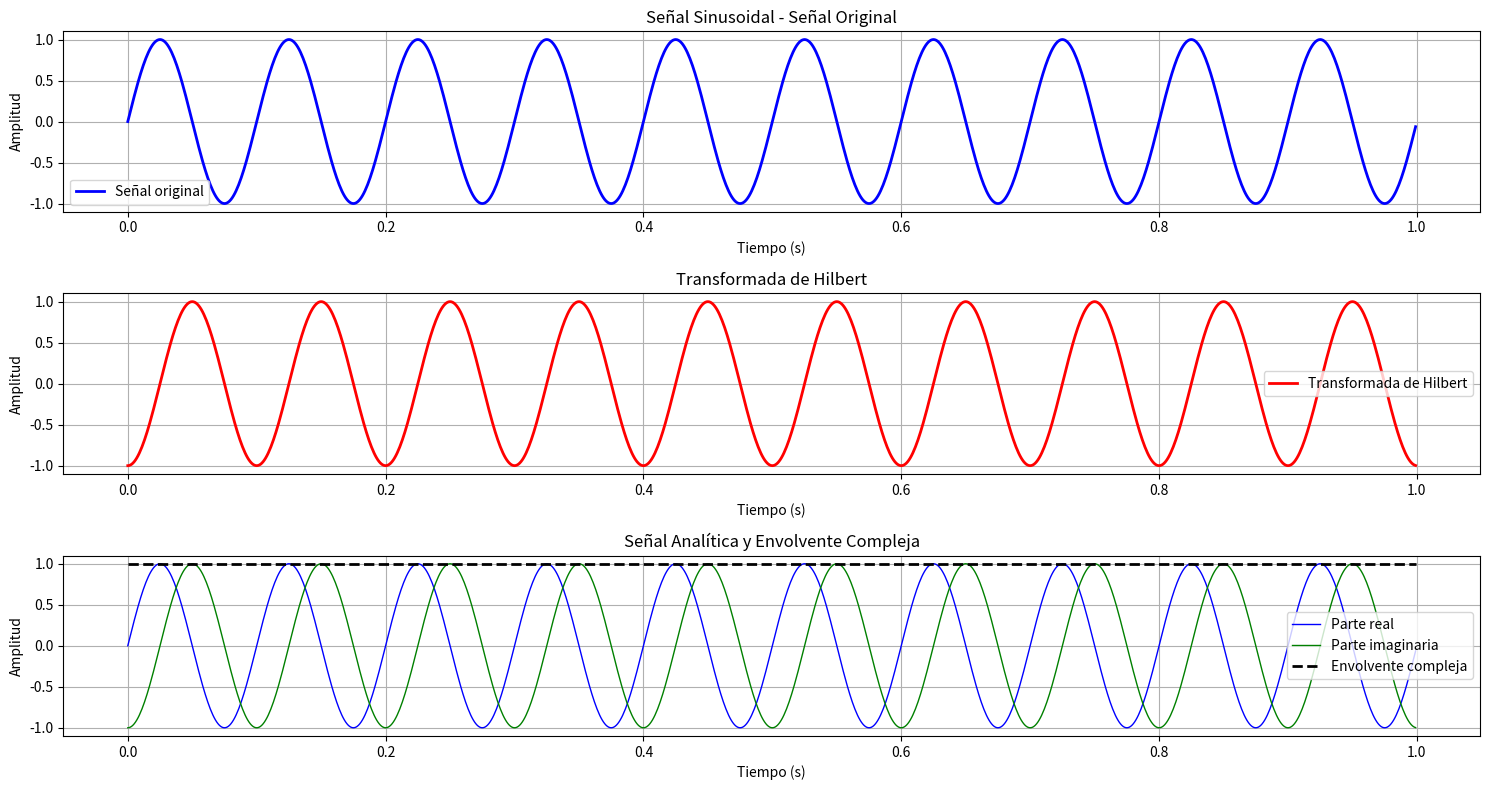
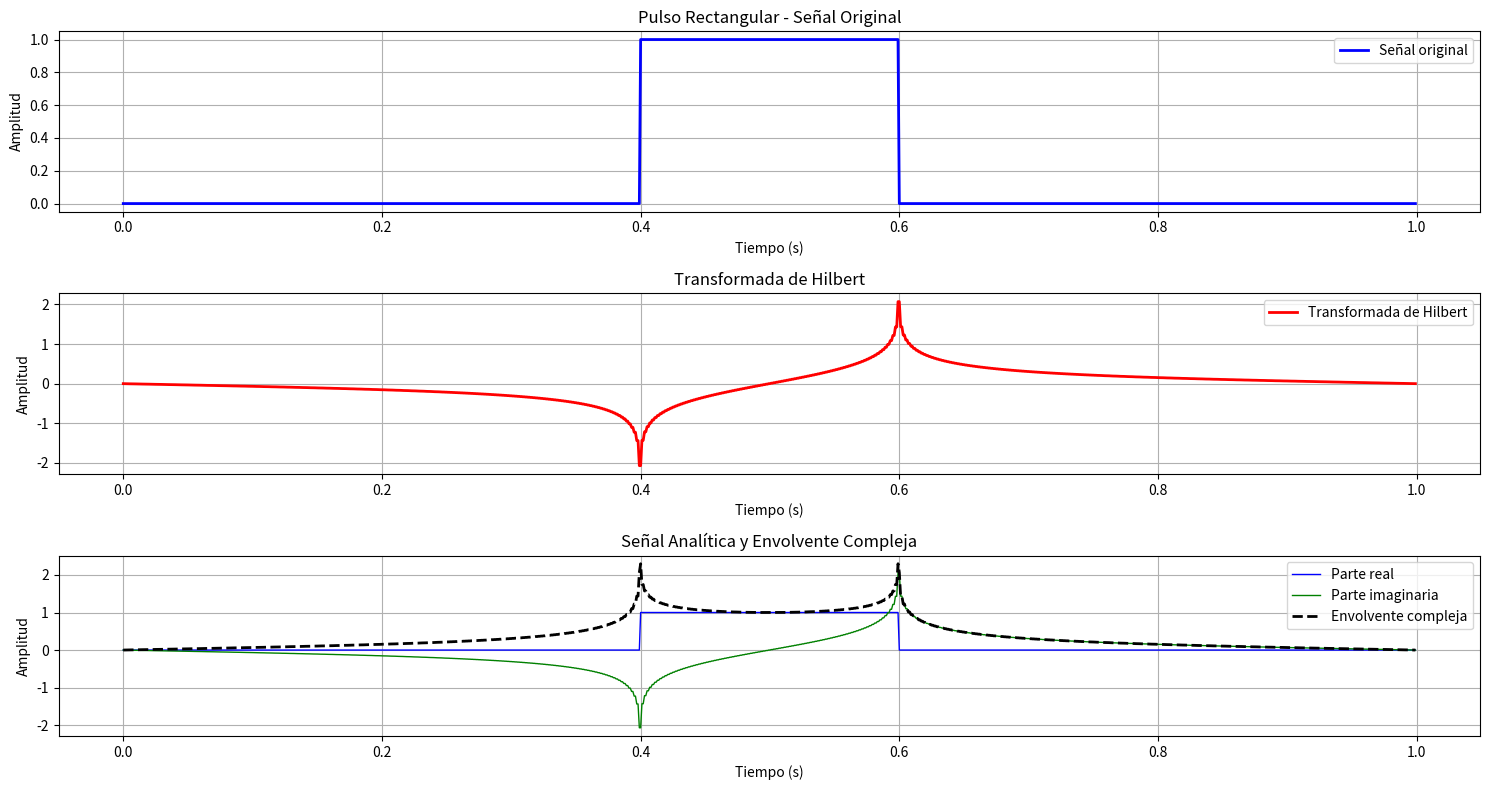
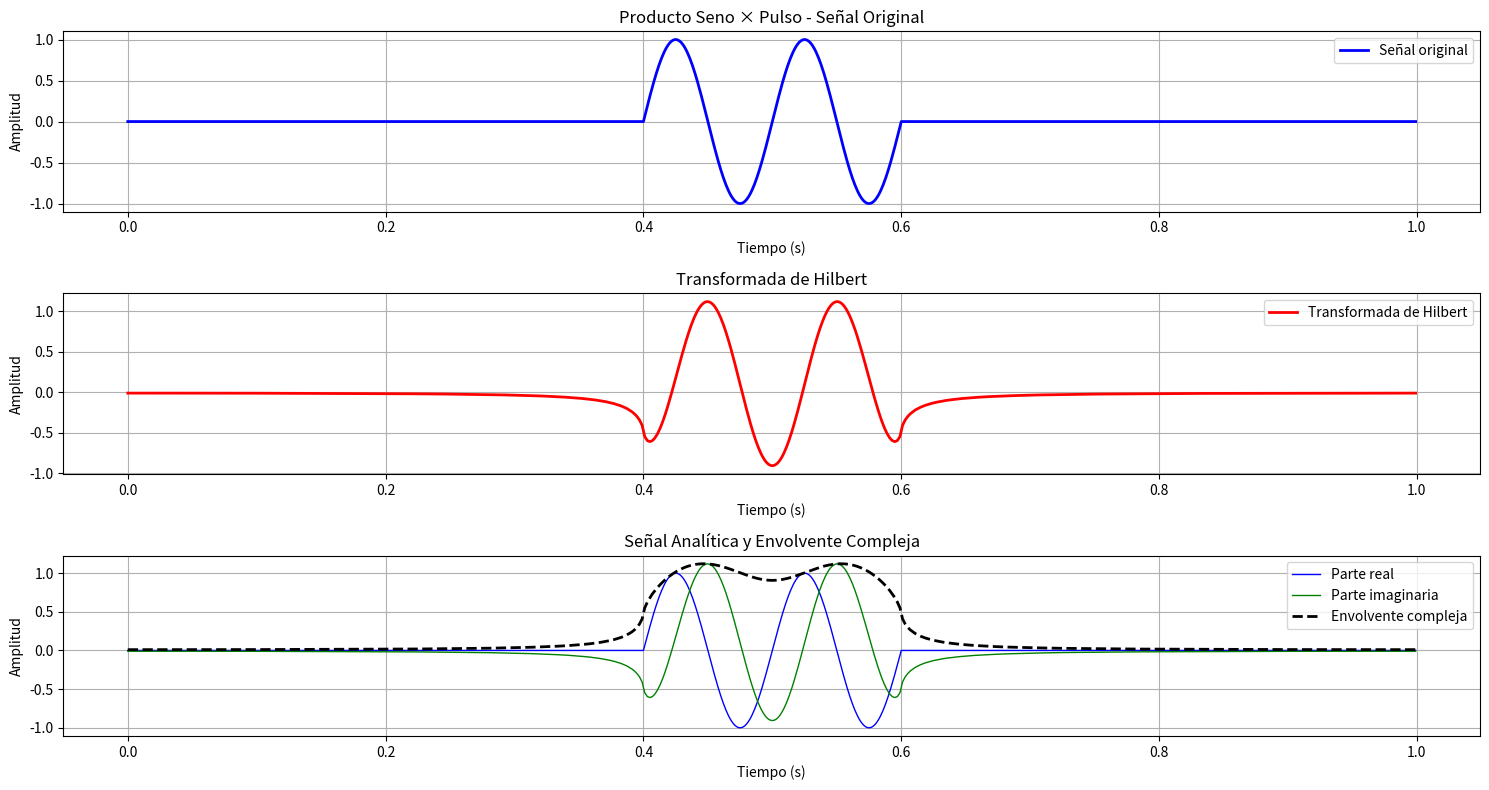

Python code for these plots, in order:
import numpy as np
import matplotlib.pyplot as plt
from scipy import signal

def hilbert_transform_fft(x):
    """
    Calcula la Transformada de Hilbert usando FFT
    """
    N = len(x)
    X = np.fft.fft(x)
    
    # Crear el filtro de Hilbert: -j * sign(f)
    frequencies = np.fft.fftfreq(N)
    hilbert_filter = -1j * np.sign(frequencies)
    
    # Aplicar el filtro en el dominio de la frecuencia
    X_hat = X * hilbert_filter
    
    # Transformada inversa para obtener la señal en tiempo
    x_hat = np.fft.ifft(X_hat)
    
    return np.real(x_hat)

def señal_analítica(x):
    """
    Calcula la señal analítica: x(t) + j * Hilbert(x(t))
    """
    x_hat = hilbert_transform_fft(x)
    return x + 1j * x_hat

def envolvente_compleja(x_analitica):
    """
    Calcula la envolvente compleja (valor absoluto de la señal analítica)
    """
    return np.abs(x_analitica)

# Parámetros de las señales de prueba
fs = 1000  # Frecuencia de muestreo
t = np.linspace(0, 1, fs, endpoint=False)

# 3.2a) Señal sinusoidal pura
f_sin = 10  # Hz
senal_sin = np.sin(2 * np.pi * f_sin * t)
# ---
# Análisis:
# La señal original es una onda sinusoidal suave y periódica.
# La Transformada de Hilbert debería ser una onda cosenoidal desplazada 90°.
# La envolvente compleja es constante, indicando amplitud constante.
# ---

# 3.2b) Pulso rectangular único
pulso_rect = np.zeros_like(t)
pulso_rect[400:600] = 1  # Pulso de 200 ms
# ---
# Análisis:
# El pulso tiene bordes abruptos, por lo que la Transformada de Hilbert muestra picos en los bordes.
# La envolvente compleja tiene máximos en las transiciones, mostrando concentración de energía.
# ---

# 3.2c) Producto de los casos anteriores
senal_producto = senal_sin * pulso_rect
# ---
# Análisis:
# La señal es sinusoidal solo durante el pulso.
# La Transformada de Hilbert muestra distorsiones en los bordes por la ventana.
# La envolvente compleja varía y se concentra donde existe el pulso.
# ---

# Lista de señales para analizar
senales = [senal_sin, pulso_rect, senal_producto]
nombres = ['Señal Sinusoidal', 'Pulso Rectangular', 'Producto Seno × Pulso']

# Análisis para cada señal
for i, (x, nombre) in enumerate(zip(senales, nombres)):
    print(f"\nAnalizando: {nombre}")
    
    # Calcular Transformada de Hilbert
    x_hat = hilbert_transform_fft(x)
    
    # Calcular señal analítica
    x_analitica = señal_analítica(x)
    
    # Calcular envolvente compleja
    envolvente = envolvente_compleja(x_analitica)
    
    # 3.3) Graficar resultados
    plt.figure(figsize=(15, 8))
    
    # Señal original
    plt.subplot(3, 1, 1)
    plt.plot(t, x, 'b-', linewidth=2, label='Señal original')
    plt.title(f'{nombre} - Señal Original')
    plt.xlabel('Tiempo (s)')
    plt.ylabel('Amplitud')
    plt.grid(True)
    plt.legend()
    # ---
    # Interpretación:
    # Muestra la forma de la señal en el tiempo.
    # ---
    
    # Transformada de Hilbert
    plt.subplot(3, 1, 2)
    plt.plot(t, x_hat, 'r-', linewidth=2, label='Transformada de Hilbert')
    plt.title('Transformada de Hilbert')
    plt.xlabel('Tiempo (s)')
    plt.ylabel('Amplitud')
    plt.grid(True)
    plt.legend()
    # ---
    # Interpretación:
    # Permite observar el desfase y los efectos de los bordes en cada señal.
    # ---
    
    # Señal analítica y envolvente
    plt.subplot(3, 1, 3)
    plt.plot(t, np.real(x_analitica), 'b-', linewidth=1, label='Parte real')
    plt.plot(t, np.imag(x_analitica), 'g-', linewidth=1, label='Parte imaginaria')
    plt.plot(t, envolvente, 'k--', linewidth=2, label='Envolvente compleja')
    plt.title('Señal Analítica y Envolvente Compleja')
    plt.xlabel('Tiempo (s)')
    plt.ylabel('Amplitud')
    plt.grid(True)
    plt.legend()
    # ---
    # Interpretación:
    # La parte real es la señal original, la imaginaria es la transformada de Hilbert.
    # La envolvente muestra la amplitud instantánea de la señal.
    # ---
    
    plt.tight_layout()
    plt.show()
    
    # Análisis adicional para la señal sinusoidal
    if i == 0:
        print("\nAnálisis para señal sinusoidal:")
        print(f"La Transformada de Hilbert de sin(2πft) debería ser -cos(2πft)")
        print(f"Error RMS: {np.sqrt(np.mean((x_hat + np.cos(2*np.pi*f_sin*t))**2)):.6f}")
        # ---
        # Interpretación:
        # El error RMS indica qué tan precisa es la implementación respecto al resultado teórico.
        # ---

